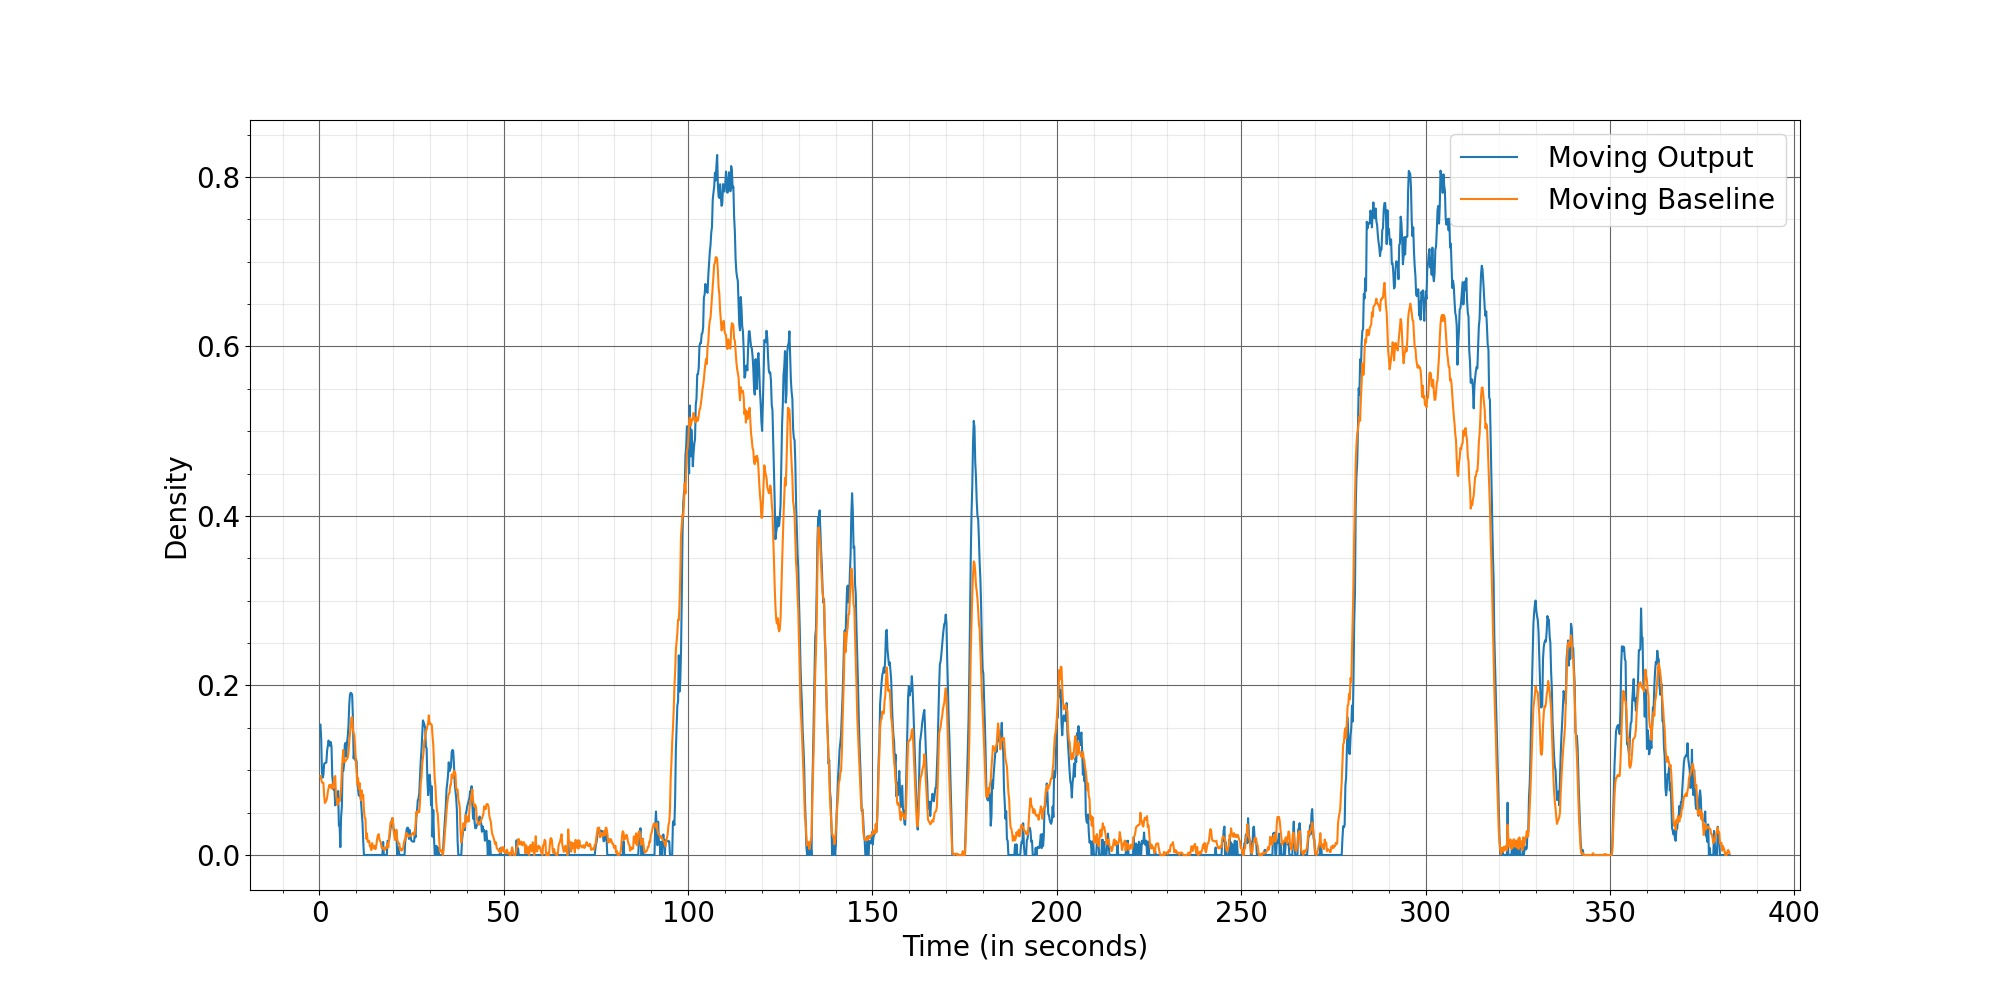

Values plotted in this chart, from the file beside it:
Time, Moving Output, Moving Baseline
0.2667, 0.1537, 0.09316
0.4667, 0.1368, 0.08956
0.6667, 0.09766, 0.0856
0.8667, 0.09129, 0.08493
1.067, 0.09451, 0.08522
1.267, 0.1074, 0.0701
1.467, 0.1084, 0.06136
1.667, 0.1087, 0.0626
1.867, 0.1091, 0.06445
2.067, 0.1229, 0.06771
2.267, 0.1288, 0.07458
2.467, 0.1351, 0.07878
2.667, 0.1308, 0.08273
2.867, 0.1287, 0.08119
3.067, 0.1333, 0.07943
3.267, 0.1277, 0.0832
3.467, 0.09336, 0.07786
3.667, 0.08517, 0.07905
3.867, 0.07696, 0.08561
4.067, 0.07752, 0.09172
4.267, 0.05853, 0.09323
4.467, 0.06993, 0.07187
4.667, 0.05996, 0.06573
4.867, 0.06591, 0.05883
5.067, 0.07549, 0.06592
5.267, 0.03476, 0.06508
5.467, 0.03448, 0.06331
5.667, 0.009231, 0.07017
5.867, 0.0449, 0.07965
6.067, 0.05738, 0.09861
6.267, 0.1012, 0.1138
6.467, 0.09916, 0.124
6.667, 0.1072, 0.1095
6.867, 0.13, 0.1096
7.067, 0.1323, 0.1113
7.267, 0.1163, 0.112
7.467, 0.1329, 0.1138
7.667, 0.14, 0.115
7.867, 0.1519, 0.1212
8.067, 0.1768, 0.1334
8.267, 0.1891, 0.1424
8.467, 0.1914, 0.1518
8.667, 0.1907, 0.1622
8.867, 0.189, 0.1626
9.067, 0.1629, 0.1475
9.267, 0.1138, 0.144
9.467, 0.1223, 0.1413
9.667, 0.112, 0.1245
9.867, 0.114, 0.1097
10.07, 0.1107, 0.09869
10.27, 0.08577, 0.08349
10.47, 0.07811, 0.09084
10.67, 0.07007, 0.07783
10.87, 0.07157, 0.08505
11.07, 0.07056, 0.07257
11.27, 0.06353, 0.06443
11.47, 0.04972, 0.0761
11.67, 0.03857, 0.06834
11.87, 0.01615, 0.07084
12.07, 0, 0.05227
... 1,852 more rows
